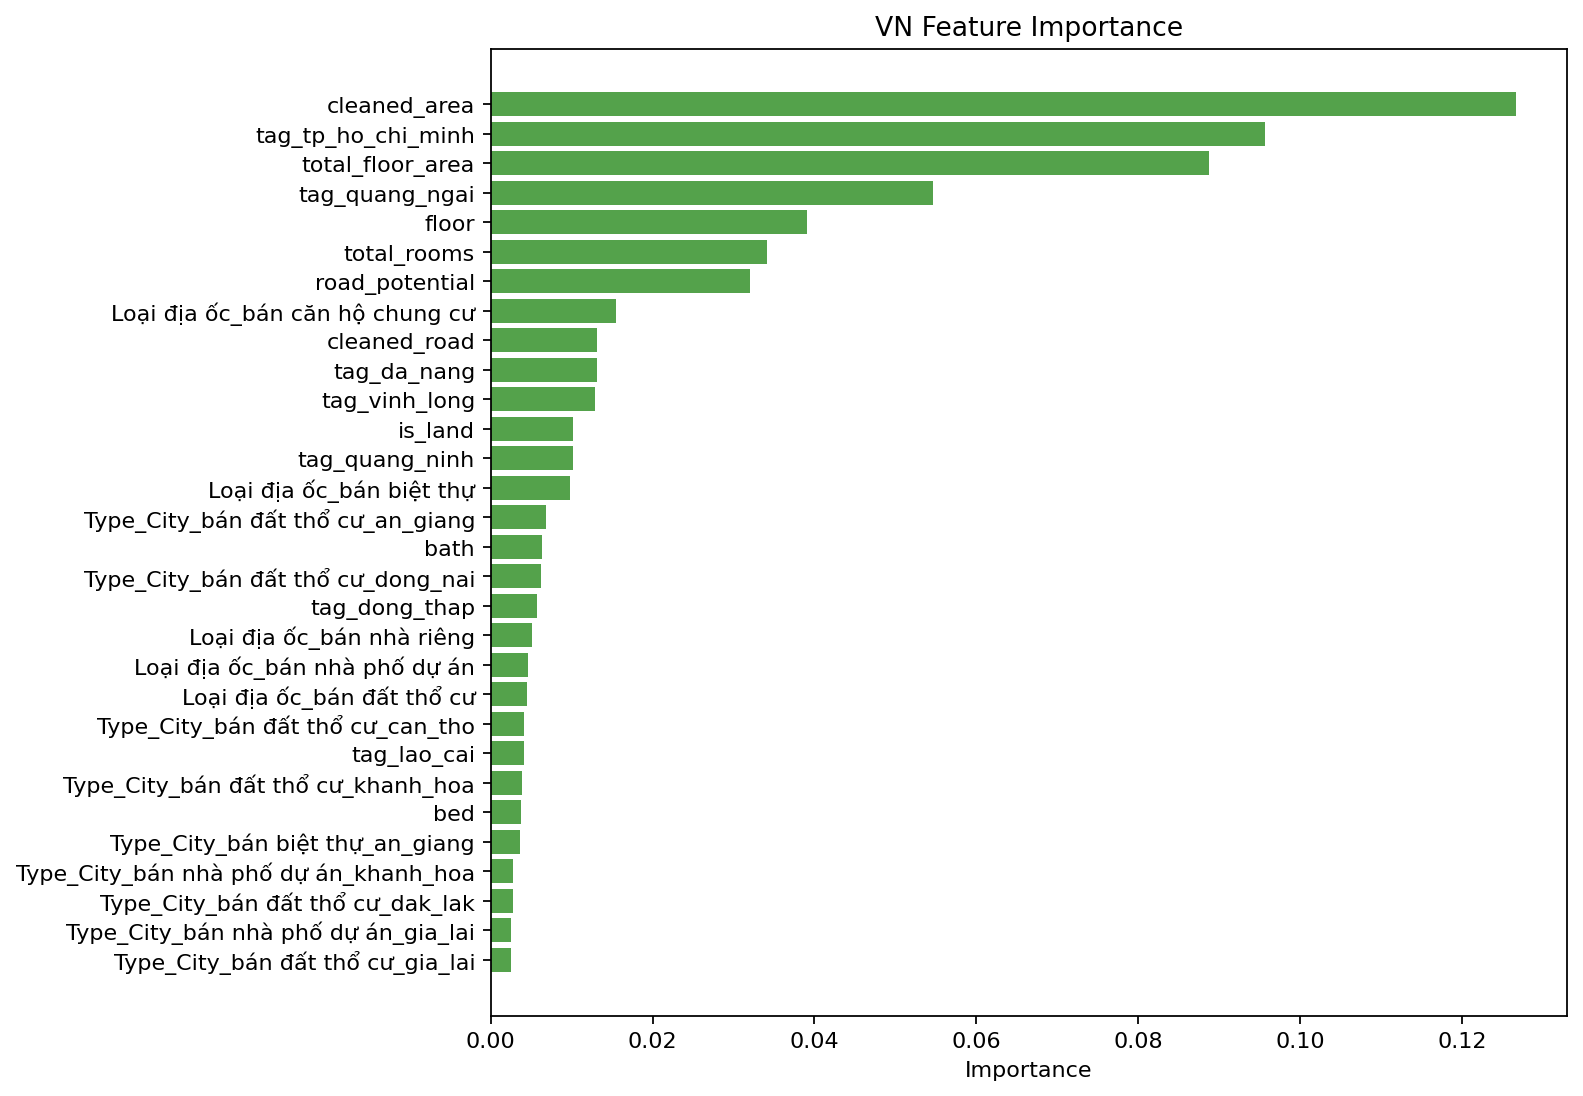

The data file committed next to this chart (first rows):
, importance
cleaned_area, 0.1267
tag_tp_ho_chi_minh, 0.09571
total_floor_area, 0.08869
tag_quang_ngai, 0.05459
floor, 0.03904
total_rooms, 0.03408
road_potential, 0.03203
Loại địa ốc_bán căn hộ chung cư, 0.01549
cleaned_road, 0.01318
tag_da_nang, 0.01313
tag_vinh_long, 0.01289
is_land, 0.01021
tag_quang_ninh, 0.01019
Loại địa ốc_bán biệt thự, 0.009808
Type_City_bán đất thổ cư_an_giang, 0.006844
bath, 0.006311
Type_City_bán đất thổ cư_dong_nai, 0.006277
tag_dong_thap, 0.0057
Loại địa ốc_bán nhà riêng, 0.005053
Loại địa ốc_bán nhà phố dự án, 0.004639
Loại địa ốc_bán đất thổ cư, 0.004443
Type_City_bán đất thổ cư_can_tho, 0.00417
tag_lao_cai, 0.004141
Type_City_bán đất thổ cư_khanh_hoa, 0.003889
bed, 0.003725
Type_City_bán biệt thự_an_giang, 0.003568
Type_City_bán nhà phố dự án_khanh_hoa, 0.002794
Type_City_bán đất thổ cư_dak_lak, 0.002727
Type_City_bán nhà phố dự án_gia_lai, 0.002562
Type_City_bán đất thổ cư_gia_lai, 0.002561
Type_City_bán nhà phố dự án_bac_ninh, 0.002449
Type_City_bán đất nền dự án_khanh_hoa, 0.002378
Type_City_bán nhà phố dự án_dong_nai, 0.002302
Type_City_bán căn hộ chung cư_can_tho, 0.002237
tag_hai_phong, 0.002215
tag_thai_nguyen, 0.002058
tag_ca_mau, 0.001904
Loại địa ốc_bán đất nông, lâm nghiệp, 0.001824
Pháp lý_Sổ hồng, 0.001792
Loại địa ốc_bán nhà hàng - khách sạn, 0.001721
Type_City_bán biệt thự_thanh_hoa, 0.001638
tag_gia_lai, 0.001619
Type_City_bán biệt thự_hung_yen, 0.001605
Type_City_bán đất nền dự án_an_giang, 0.001593
Pháp lý_Giấy đỏ, 0.001584
tag_hung_yen, 0.00143
tag_dak_lak, 0.001356
Type_City_bán đất thổ cư_thanh_hoa, 0.001295
Type_City_bán nhà phố dự án_ca_mau, 0.001294
tag_quang_tri, 0.001271
Pháp lý_Hợp đồng, 0.001263
Type_City_bán nhà riêng_can_tho, 0.001219
tag_tra_vinh, 0.001203
Type_City_bán căn hộ chung cư_thanh_hoa, 0.00119
tag_dong_nai, 0.001184
Type_City_bán nhà riêng_tp_ho_chi_minh, 0.001142
tag_bac_ninh, 0.00114
Type_City_bán nhà phố dự án_thai_nguyen, 0.00114
Type_City_bán đất thổ cư_quang_ngai, 0.001103
Type_City_bán đất thổ cư_thua_thien_hue, 0.001102
... 245 more rows
